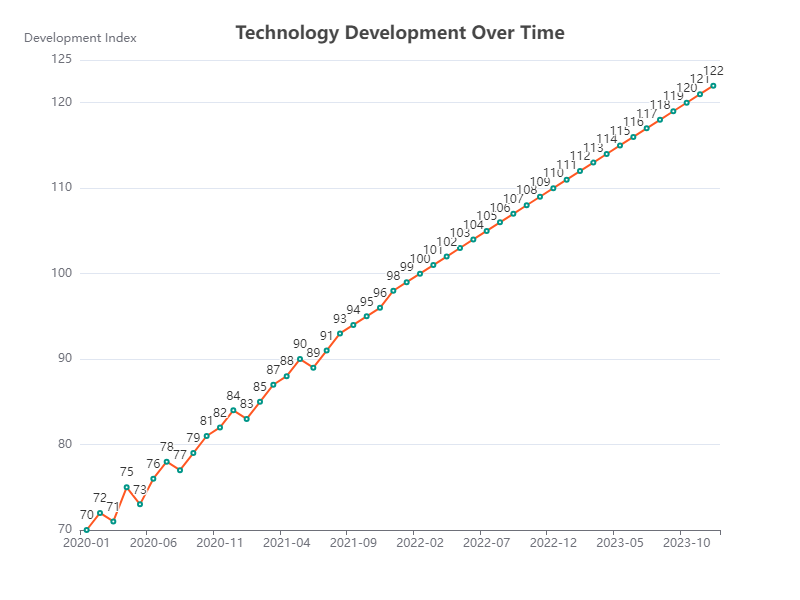

The file beside this chart, header and first rows:
Date, Technology Development Index
2020-01, 70
2020-02, 72
2020-03, 71
2020-04, 75
2020-05, 73
2020-06, 76
2020-07, 78
2020-08, 77
2020-09, 79
2020-10, 81
2020-11, 82
2020-12, 84
2021-01, 83
2021-02, 85
2021-03, 87
2021-04, 88
2021-05, 90
2021-06, 89
2021-07, 91
2021-08, 93
2021-09, 94
2021-10, 95
2021-11, 96
2021-12, 98
2022-01, 99
2022-02, 100
2022-03, 101
2022-04, 102
2022-05, 103
2022-06, 104
2022-07, 105
2022-08, 106
2022-09, 107
2022-10, 108
2022-11, 109
2022-12, 110
2023-01, 111
2023-02, 112
2023-03, 113
2023-04, 114
2023-05, 115
2023-06, 116
2023-07, 117
2023-08, 118
2023-09, 119
2023-10, 120
2023-11, 121
2023-12, 122
